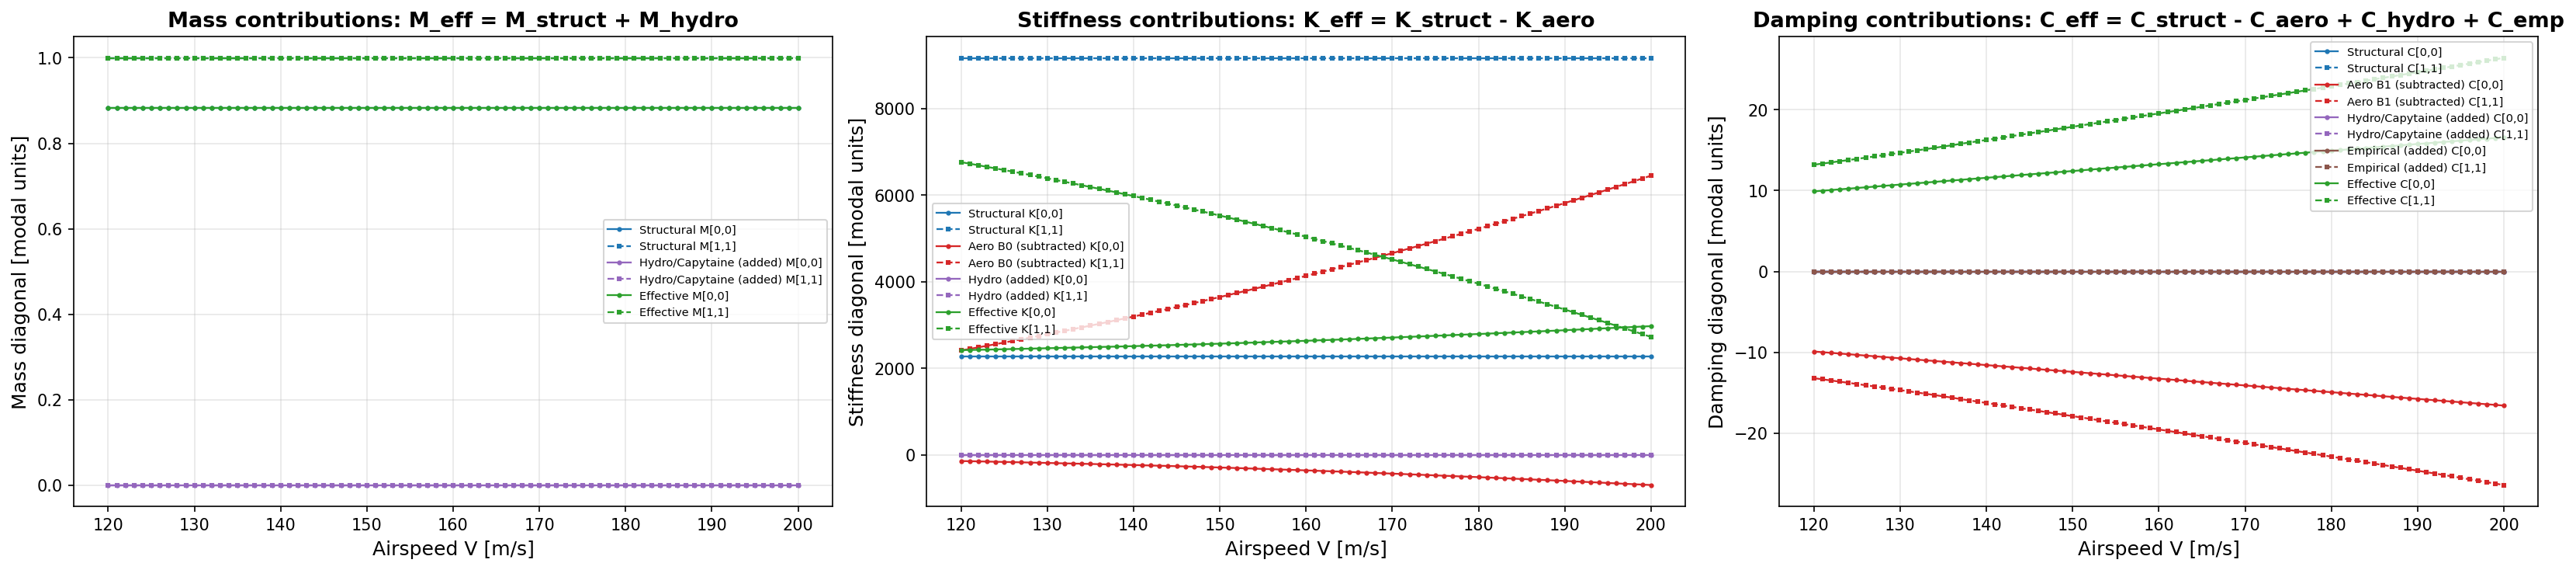

Data behind this chart, as committed beside it:
Velocity_m_s, M_structural_00, M_structural_11, M_structural_01, M_structural_10, M_hydro_Capytaine_00, M_hydro_Capytaine_11, M_hydro_Capytaine_01, M_hydro_Capytaine_10, M_effective_00, M_effective_11, M_effective_01, M_effective_10, M_balance_residual_00, M_balance_residual_11, M_balance_residual_01, M_balance_residual_10, K_structural_00, K_structural_11, K_structural_01, K_structural_10, K_aerodynamic_B0_00, K_aerodynamic_B0_11, K_aerodynamic_B0_01
1.200000e+02, 8.825614e-01, 9.999930e-01, -1.193798e-01, -1.193798e-01, 0.000000e+00, 0.000000e+00, 0.000000e+00, 0.000000e+00, 8.825614e-01, 9.999930e-01, -1.193798e-01, -1.193798e-01, 0.000000e+00, 0.000000e+00, 0.000000e+00, 0.000000e+00, 2.271357e+03, 9.169045e+03, -1.094606e+03, -1.094606e+03, -1.457994e+02, 2.408877e+03, -1.931929e+03
1.210000e+02, 8.825614e-01, 9.999930e-01, -1.193798e-01, -1.193798e-01, 0.000000e+00, 0.000000e+00, 0.000000e+00, 0.000000e+00, 8.825614e-01, 9.999930e-01, -1.193798e-01, -1.193798e-01, 0.000000e+00, 0.000000e+00, 0.000000e+00, 0.000000e+00, 2.271357e+03, 9.169045e+03, -1.094606e+03, -1.094606e+03, -1.489619e+02, 2.444748e+03, -1.964855e+03
1.220000e+02, 8.825614e-01, 9.999930e-01, -1.193798e-01, -1.193798e-01, 0.000000e+00, 0.000000e+00, 0.000000e+00, 0.000000e+00, 8.825614e-01, 9.999930e-01, -1.193798e-01, -1.193798e-01, 0.000000e+00, 0.000000e+00, 0.000000e+00, 0.000000e+00, 2.271357e+03, 9.169045e+03, -1.094606e+03, -1.094606e+03, -1.532507e+02, 2.481159e+03, -1.998957e+03
1.230000e+02, 8.825614e-01, 9.999930e-01, -1.193798e-01, -1.193798e-01, 0.000000e+00, 0.000000e+00, 0.000000e+00, 0.000000e+00, 8.825614e-01, 9.999930e-01, -1.193798e-01, -1.193798e-01, 0.000000e+00, 0.000000e+00, 0.000000e+00, 0.000000e+00, 2.271357e+03, 9.169045e+03, -1.094606e+03, -1.094606e+03, -1.576416e+02, 2.517825e+03, -2.033395e+03
1.240000e+02, 8.825614e-01, 9.999930e-01, -1.193798e-01, -1.193798e-01, 0.000000e+00, 0.000000e+00, 0.000000e+00, 0.000000e+00, 8.825614e-01, 9.999930e-01, -1.193798e-01, -1.193798e-01, 0.000000e+00, 0.000000e+00, 0.000000e+00, 0.000000e+00, 2.271357e+03, 9.169045e+03, -1.094606e+03, -1.094606e+03, -1.620751e+02, 2.554744e+03, -2.068119e+03
1.250000e+02, 8.825614e-01, 9.999930e-01, -1.193798e-01, -1.193798e-01, 0.000000e+00, 0.000000e+00, 0.000000e+00, 0.000000e+00, 8.825614e-01, 9.999930e-01, -1.193798e-01, -1.193798e-01, 0.000000e+00, 0.000000e+00, 0.000000e+00, 0.000000e+00, 2.271357e+03, 9.169045e+03, -1.094606e+03, -1.094606e+03, -1.665482e+02, 2.591917e+03, -2.103127e+03
1.260000e+02, 8.825614e-01, 9.999930e-01, -1.193798e-01, -1.193798e-01, 0.000000e+00, 0.000000e+00, 0.000000e+00, 0.000000e+00, 8.825614e-01, 9.999930e-01, -1.193798e-01, -1.193798e-01, 0.000000e+00, 0.000000e+00, 0.000000e+00, 0.000000e+00, 2.271357e+03, 9.169045e+03, -1.094606e+03, -1.094606e+03, -1.710616e+02, 2.629340e+03, -2.138420e+03
1.270000e+02, 8.825614e-01, 9.999930e-01, -1.193798e-01, -1.193798e-01, 0.000000e+00, 0.000000e+00, 0.000000e+00, 0.000000e+00, 8.825614e-01, 9.999930e-01, -1.193798e-01, -1.193798e-01, 0.000000e+00, 0.000000e+00, 0.000000e+00, 0.000000e+00, 2.271357e+03, 9.169045e+03, -1.094606e+03, -1.094606e+03, -1.756163e+02, 2.667017e+03, -2.173999e+03
1.280000e+02, 8.825614e-01, 9.999930e-01, -1.193798e-01, -1.193798e-01, 0.000000e+00, 0.000000e+00, 0.000000e+00, 0.000000e+00, 8.825614e-01, 9.999930e-01, -1.193798e-01, -1.193798e-01, 0.000000e+00, 0.000000e+00, 0.000000e+00, 0.000000e+00, 2.271357e+03, 9.169045e+03, -1.094606e+03, -1.094606e+03, -1.802139e+02, 2.705317e+03, -2.209864e+03
1.290000e+02, 8.825614e-01, 9.999930e-01, -1.193798e-01, -1.193798e-01, 0.000000e+00, 0.000000e+00, 0.000000e+00, 0.000000e+00, 8.825614e-01, 9.999930e-01, -1.193798e-01, -1.193798e-01, 0.000000e+00, 0.000000e+00, 0.000000e+00, 0.000000e+00, 2.271357e+03, 9.169045e+03, -1.094606e+03, -1.094606e+03, -1.848560e+02, 2.744234e+03, -2.246018e+03
1.300000e+02, 8.825614e-01, 9.999930e-01, -1.193798e-01, -1.193798e-01, 0.000000e+00, 0.000000e+00, 0.000000e+00, 0.000000e+00, 8.825614e-01, 9.999930e-01, -1.193798e-01, -1.193798e-01, 0.000000e+00, 0.000000e+00, 0.000000e+00, 0.000000e+00, 2.271357e+03, 9.169045e+03, -1.094606e+03, -1.094606e+03, -1.895450e+02, 2.783420e+03, -2.282462e+03
1.310000e+02, 8.825614e-01, 9.999930e-01, -1.193798e-01, -1.193798e-01, 0.000000e+00, 0.000000e+00, 0.000000e+00, 0.000000e+00, 8.825614e-01, 9.999930e-01, -1.193798e-01, -1.193798e-01, 0.000000e+00, 0.000000e+00, 0.000000e+00, 0.000000e+00, 2.271357e+03, 9.169045e+03, -1.094606e+03, -1.094606e+03, -1.942833e+02, 2.822876e+03, -2.319199e+03
1.320000e+02, 8.825614e-01, 9.999930e-01, -1.193798e-01, -1.193798e-01, 0.000000e+00, 0.000000e+00, 0.000000e+00, 0.000000e+00, 8.825614e-01, 9.999930e-01, -1.193798e-01, -1.193798e-01, 0.000000e+00, 0.000000e+00, 0.000000e+00, 0.000000e+00, 2.271357e+03, 9.169045e+03, -1.094606e+03, -1.094606e+03, -1.989972e+02, 2.862604e+03, -2.356252e+03
1.330000e+02, 8.825614e-01, 9.999930e-01, -1.193798e-01, -1.193798e-01, 0.000000e+00, 0.000000e+00, 0.000000e+00, 0.000000e+00, 8.825614e-01, 9.999930e-01, -1.193798e-01, -1.193798e-01, 0.000000e+00, 0.000000e+00, 0.000000e+00, 0.000000e+00, 2.271357e+03, 9.169045e+03, -1.094606e+03, -1.094606e+03, -2.036224e+02, 2.902605e+03, -2.393653e+03
1.340000e+02, 8.825614e-01, 9.999930e-01, -1.193798e-01, -1.193798e-01, 0.000000e+00, 0.000000e+00, 0.000000e+00, 0.000000e+00, 8.825614e-01, 9.999930e-01, -1.193798e-01, -1.193798e-01, 0.000000e+00, 0.000000e+00, 0.000000e+00, 0.000000e+00, 2.271357e+03, 9.169045e+03, -1.094606e+03, -1.094606e+03, -2.083051e+02, 2.942877e+03, -2.431357e+03
1.350000e+02, 8.825614e-01, 9.999930e-01, -1.193798e-01, -1.193798e-01, 0.000000e+00, 0.000000e+00, 0.000000e+00, 0.000000e+00, 8.825614e-01, 9.999930e-01, -1.193798e-01, -1.193798e-01, 0.000000e+00, 0.000000e+00, 0.000000e+00, 0.000000e+00, 2.271357e+03, 9.169045e+03, -1.094606e+03, -1.094606e+03, -2.130478e+02, 2.983422e+03, -2.469369e+03
1.360000e+02, 8.825614e-01, 9.999930e-01, -1.193798e-01, -1.193798e-01, 0.000000e+00, 0.000000e+00, 0.000000e+00, 0.000000e+00, 8.825614e-01, 9.999930e-01, -1.193798e-01, -1.193798e-01, 0.000000e+00, 0.000000e+00, 0.000000e+00, 0.000000e+00, 2.271357e+03, 9.169045e+03, -1.094606e+03, -1.094606e+03, -2.178550e+02, 3.024864e+03, -2.507692e+03
1.370000e+02, 8.825614e-01, 9.999930e-01, -1.193798e-01, -1.193798e-01, 0.000000e+00, 0.000000e+00, 0.000000e+00, 0.000000e+00, 8.825614e-01, 9.999930e-01, -1.193798e-01, -1.193798e-01, 0.000000e+00, 0.000000e+00, 0.000000e+00, 0.000000e+00, 2.271357e+03, 9.169045e+03, -1.094606e+03, -1.094606e+03, -2.227317e+02, 3.065481e+03, -2.546331e+03
1.380000e+02, 8.825614e-01, 9.999930e-01, -1.193798e-01, -1.193798e-01, 0.000000e+00, 0.000000e+00, 0.000000e+00, 0.000000e+00, 8.825614e-01, 9.999930e-01, -1.193798e-01, -1.193798e-01, 0.000000e+00, 0.000000e+00, 0.000000e+00, 0.000000e+00, 2.271357e+03, 9.169045e+03, -1.094606e+03, -1.094606e+03, -2.276829e+02, 3.107701e+03, -2.585291e+03
1.390000e+02, 8.825614e-01, 9.999930e-01, -1.193798e-01, -1.193798e-01, 0.000000e+00, 0.000000e+00, 0.000000e+00, 0.000000e+00, 8.825614e-01, 9.999930e-01, -1.193798e-01, -1.193798e-01, 0.000000e+00, 0.000000e+00, 0.000000e+00, 0.000000e+00, 2.271357e+03, 9.169045e+03, -1.094606e+03, -1.094606e+03, -2.327143e+02, 3.150218e+03, -2.624578e+03
1.400000e+02, 8.825614e-01, 9.999930e-01, -1.193798e-01, -1.193798e-01, 0.000000e+00, 0.000000e+00, 0.000000e+00, 0.000000e+00, 8.825614e-01, 9.999930e-01, -1.193798e-01, -1.193798e-01, 0.000000e+00, 0.000000e+00, 0.000000e+00, 0.000000e+00, 2.271357e+03, 9.169045e+03, -1.094606e+03, -1.094606e+03, -2.378314e+02, 3.193035e+03, -2.664196e+03
1.410000e+02, 8.825614e-01, 9.999930e-01, -1.193798e-01, -1.193798e-01, 0.000000e+00, 0.000000e+00, 0.000000e+00, 0.000000e+00, 8.825614e-01, 9.999930e-01, -1.193798e-01, -1.193798e-01, 0.000000e+00, 0.000000e+00, 0.000000e+00, 0.000000e+00, 2.271357e+03, 9.169045e+03, -1.094606e+03, -1.094606e+03, -2.430396e+02, 3.236154e+03, -2.704152e+03
1.420000e+02, 8.825614e-01, 9.999930e-01, -1.193798e-01, -1.193798e-01, 0.000000e+00, 0.000000e+00, 0.000000e+00, 0.000000e+00, 8.825614e-01, 9.999930e-01, -1.193798e-01, -1.193798e-01, 0.000000e+00, 0.000000e+00, 0.000000e+00, 0.000000e+00, 2.271357e+03, 9.169045e+03, -1.094606e+03, -1.094606e+03, -2.483442e+02, 3.279578e+03, -2.744450e+03
1.430000e+02, 8.825614e-01, 9.999930e-01, -1.193798e-01, -1.193798e-01, 0.000000e+00, 0.000000e+00, 0.000000e+00, 0.000000e+00, 8.825614e-01, 9.999930e-01, -1.193798e-01, -1.193798e-01, 0.000000e+00, 0.000000e+00, 0.000000e+00, 0.000000e+00, 2.271357e+03, 9.169045e+03, -1.094606e+03, -1.094606e+03, -2.537502e+02, 3.323298e+03, -2.785096e+03
1.440000e+02, 8.825614e-01, 9.999930e-01, -1.193798e-01, -1.193798e-01, 0.000000e+00, 0.000000e+00, 0.000000e+00, 0.000000e+00, 8.825614e-01, 9.999930e-01, -1.193798e-01, -1.193798e-01, 0.000000e+00, 0.000000e+00, 0.000000e+00, 0.000000e+00, 2.271357e+03, 9.169045e+03, -1.094606e+03, -1.094606e+03, -2.592620e+02, 3.367660e+03, -2.826093e+03
1.450000e+02, 8.825614e-01, 9.999930e-01, -1.193798e-01, -1.193798e-01, 0.000000e+00, 0.000000e+00, 0.000000e+00, 0.000000e+00, 8.825614e-01, 9.999930e-01, -1.193798e-01, -1.193798e-01, 0.000000e+00, 0.000000e+00, 0.000000e+00, 0.000000e+00, 2.271357e+03, 9.169045e+03, -1.094606e+03, -1.094606e+03, -2.648835e+02, 3.412813e+03, -2.867446e+03
1.460000e+02, 8.825614e-01, 9.999930e-01, -1.193798e-01, -1.193798e-01, 0.000000e+00, 0.000000e+00, 0.000000e+00, 0.000000e+00, 8.825614e-01, 9.999930e-01, -1.193798e-01, -1.193798e-01, 0.000000e+00, 0.000000e+00, 0.000000e+00, 0.000000e+00, 2.271357e+03, 9.169045e+03, -1.094606e+03, -1.094606e+03, -2.706178e+02, 3.458284e+03, -2.909157e+03
1.470000e+02, 8.825614e-01, 9.999930e-01, -1.193798e-01, -1.193798e-01, 0.000000e+00, 0.000000e+00, 0.000000e+00, 0.000000e+00, 8.825614e-01, 9.999930e-01, -1.193798e-01, -1.193798e-01, 0.000000e+00, 0.000000e+00, 0.000000e+00, 0.000000e+00, 2.271357e+03, 9.169045e+03, -1.094606e+03, -1.094606e+03, -2.764674e+02, 3.504074e+03, -2.951229e+03
1.480000e+02, 8.825614e-01, 9.999930e-01, -1.193798e-01, -1.193798e-01, 0.000000e+00, 0.000000e+00, 0.000000e+00, 0.000000e+00, 8.825614e-01, 9.999930e-01, -1.193798e-01, -1.193798e-01, 0.000000e+00, 0.000000e+00, 0.000000e+00, 0.000000e+00, 2.271357e+03, 9.169045e+03, -1.094606e+03, -1.094606e+03, -2.824341e+02, 3.550181e+03, -2.993664e+03
1.490000e+02, 8.825614e-01, 9.999930e-01, -1.193798e-01, -1.193798e-01, 0.000000e+00, 0.000000e+00, 0.000000e+00, 0.000000e+00, 8.825614e-01, 9.999930e-01, -1.193798e-01, -1.193798e-01, 0.000000e+00, 0.000000e+00, 0.000000e+00, 0.000000e+00, 2.271357e+03, 9.169045e+03, -1.094606e+03, -1.094606e+03, -2.885191e+02, 3.596609e+03, -3.036463e+03
1.500000e+02, 8.825614e-01, 9.999930e-01, -1.193798e-01, -1.193798e-01, 0.000000e+00, 0.000000e+00, 0.000000e+00, 0.000000e+00, 8.825614e-01, 9.999930e-01, -1.193798e-01, -1.193798e-01, 0.000000e+00, 0.000000e+00, 0.000000e+00, 0.000000e+00, 2.271357e+03, 9.169045e+03, -1.094606e+03, -1.094606e+03, -2.947229e+02, 3.643358e+03, -3.079626e+03
1.510000e+02, 8.825614e-01, 9.999930e-01, -1.193798e-01, -1.193798e-01, 0.000000e+00, 0.000000e+00, 0.000000e+00, 0.000000e+00, 8.825614e-01, 9.999930e-01, -1.193798e-01, -1.193798e-01, 0.000000e+00, 0.000000e+00, 0.000000e+00, 0.000000e+00, 2.271357e+03, 9.169045e+03, -1.094606e+03, -1.094606e+03, -3.010454e+02, 3.690428e+03, -3.123154e+03
1.520000e+02, 8.825614e-01, 9.999930e-01, -1.193798e-01, -1.193798e-01, 0.000000e+00, 0.000000e+00, 0.000000e+00, 0.000000e+00, 8.825614e-01, 9.999930e-01, -1.193798e-01, -1.193798e-01, 0.000000e+00, 0.000000e+00, 0.000000e+00, 0.000000e+00, 2.271357e+03, 9.169045e+03, -1.094606e+03, -1.094606e+03, -3.074863e+02, 3.737819e+03, -3.167045e+03
1.530000e+02, 8.825614e-01, 9.999930e-01, -1.193798e-01, -1.193798e-01, 0.000000e+00, 0.000000e+00, 0.000000e+00, 0.000000e+00, 8.825614e-01, 9.999930e-01, -1.193798e-01, -1.193798e-01, 0.000000e+00, 0.000000e+00, 0.000000e+00, 0.000000e+00, 2.271357e+03, 9.169045e+03, -1.094606e+03, -1.094606e+03, -3.140448e+02, 3.785531e+03, -3.211300e+03
1.540000e+02, 8.825614e-01, 9.999930e-01, -1.193798e-01, -1.193798e-01, 0.000000e+00, 0.000000e+00, 0.000000e+00, 0.000000e+00, 8.825614e-01, 9.999930e-01, -1.193798e-01, -1.193798e-01, 0.000000e+00, 0.000000e+00, 0.000000e+00, 0.000000e+00, 2.271357e+03, 9.169045e+03, -1.094606e+03, -1.094606e+03, -3.207198e+02, 3.833556e+03, -3.255916e+03
1.550000e+02, 8.825614e-01, 9.999930e-01, -1.193798e-01, -1.193798e-01, 0.000000e+00, 0.000000e+00, 0.000000e+00, 0.000000e+00, 8.825614e-01, 9.999930e-01, -1.193798e-01, -1.193798e-01, 0.000000e+00, 0.000000e+00, 0.000000e+00, 0.000000e+00, 2.271357e+03, 9.169045e+03, -1.094606e+03, -1.094606e+03, -3.275101e+02, 3.882206e+03, -3.300894e+03
1.560000e+02, 8.825614e-01, 9.999930e-01, -1.193798e-01, -1.193798e-01, 0.000000e+00, 0.000000e+00, 0.000000e+00, 0.000000e+00, 8.825614e-01, 9.999930e-01, -1.193798e-01, -1.193798e-01, 0.000000e+00, 0.000000e+00, 0.000000e+00, 0.000000e+00, 2.271357e+03, 9.169045e+03, -1.094606e+03, -1.094606e+03, -3.341062e+02, 3.931579e+03, -3.346398e+03
1.570000e+02, 8.825614e-01, 9.999930e-01, -1.193798e-01, -1.193798e-01, 0.000000e+00, 0.000000e+00, 0.000000e+00, 0.000000e+00, 8.825614e-01, 9.999930e-01, -1.193798e-01, -1.193798e-01, 0.000000e+00, 0.000000e+00, 0.000000e+00, 0.000000e+00, 2.271357e+03, 9.169045e+03, -1.094606e+03, -1.094606e+03, -3.407662e+02, 3.981273e+03, -3.392297e+03
1.580000e+02, 8.825614e-01, 9.999930e-01, -1.193798e-01, -1.193798e-01, 0.000000e+00, 0.000000e+00, 0.000000e+00, 0.000000e+00, 8.825614e-01, 9.999930e-01, -1.193798e-01, -1.193798e-01, 0.000000e+00, 0.000000e+00, 0.000000e+00, 0.000000e+00, 2.271357e+03, 9.169045e+03, -1.094606e+03, -1.094606e+03, -3.475276e+02, 4.031287e+03, -3.438560e+03
1.590000e+02, 8.825614e-01, 9.999930e-01, -1.193798e-01, -1.193798e-01, 0.000000e+00, 0.000000e+00, 0.000000e+00, 0.000000e+00, 8.825614e-01, 9.999930e-01, -1.193798e-01, -1.193798e-01, 0.000000e+00, 0.000000e+00, 0.000000e+00, 0.000000e+00, 2.271357e+03, 9.169045e+03, -1.094606e+03, -1.094606e+03, -3.543883e+02, 4.081623e+03, -3.485186e+03
1.600000e+02, 8.825614e-01, 9.999930e-01, -1.193798e-01, -1.193798e-01, 0.000000e+00, 0.000000e+00, 0.000000e+00, 0.000000e+00, 8.825614e-01, 9.999930e-01, -1.193798e-01, -1.193798e-01, 0.000000e+00, 0.000000e+00, 0.000000e+00, 0.000000e+00, 2.271357e+03, 9.169045e+03, -1.094606e+03, -1.094606e+03, -3.613470e+02, 4.132278e+03, -3.532172e+03
1.610000e+02, 8.825614e-01, 9.999930e-01, -1.193798e-01, -1.193798e-01, 0.000000e+00, 0.000000e+00, 0.000000e+00, 0.000000e+00, 8.825614e-01, 9.999930e-01, -1.193798e-01, -1.193798e-01, 0.000000e+00, 0.000000e+00, 0.000000e+00, 0.000000e+00, 2.271357e+03, 9.169045e+03, -1.094606e+03, -1.094606e+03, -3.684026e+02, 4.183254e+03, -3.579516e+03
1.620000e+02, 8.825614e-01, 9.999930e-01, -1.193798e-01, -1.193798e-01, 0.000000e+00, 0.000000e+00, 0.000000e+00, 0.000000e+00, 8.825614e-01, 9.999930e-01, -1.193798e-01, -1.193798e-01, 0.000000e+00, 0.000000e+00, 0.000000e+00, 0.000000e+00, 2.271357e+03, 9.169045e+03, -1.094606e+03, -1.094606e+03, -3.755539e+02, 4.234548e+03, -3.627219e+03
1.630000e+02, 8.825614e-01, 9.999930e-01, -1.193798e-01, -1.193798e-01, 0.000000e+00, 0.000000e+00, 0.000000e+00, 0.000000e+00, 8.825614e-01, 9.999930e-01, -1.193798e-01, -1.193798e-01, 0.000000e+00, 0.000000e+00, 0.000000e+00, 0.000000e+00, 2.271357e+03, 9.169045e+03, -1.094606e+03, -1.094606e+03, -3.827998e+02, 4.286160e+03, -3.675277e+03
1.640000e+02, 8.825614e-01, 9.999930e-01, -1.193798e-01, -1.193798e-01, 0.000000e+00, 0.000000e+00, 0.000000e+00, 0.000000e+00, 8.825614e-01, 9.999930e-01, -1.193798e-01, -1.193798e-01, 0.000000e+00, 0.000000e+00, 0.000000e+00, 0.000000e+00, 2.271357e+03, 9.169045e+03, -1.094606e+03, -1.094606e+03, -3.901394e+02, 4.338092e+03, -3.723691e+03
1.650000e+02, 8.825614e-01, 9.999930e-01, -1.193798e-01, -1.193798e-01, 0.000000e+00, 0.000000e+00, 0.000000e+00, 0.000000e+00, 8.825614e-01, 9.999930e-01, -1.193798e-01, -1.193798e-01, 0.000000e+00, 0.000000e+00, 0.000000e+00, 0.000000e+00, 2.271357e+03, 9.169045e+03, -1.094606e+03, -1.094606e+03, -3.975718e+02, 4.390343e+03, -3.772459e+03
1.660000e+02, 8.825614e-01, 9.999930e-01, -1.193798e-01, -1.193798e-01, 0.000000e+00, 0.000000e+00, 0.000000e+00, 0.000000e+00, 8.825614e-01, 9.999930e-01, -1.193798e-01, -1.193798e-01, 0.000000e+00, 0.000000e+00, 0.000000e+00, 0.000000e+00, 2.271357e+03, 9.169045e+03, -1.094606e+03, -1.094606e+03, -4.050961e+02, 4.442911e+03, -3.821580e+03
1.670000e+02, 8.825614e-01, 9.999930e-01, -1.193798e-01, -1.193798e-01, 0.000000e+00, 0.000000e+00, 0.000000e+00, 0.000000e+00, 8.825614e-01, 9.999930e-01, -1.193798e-01, -1.193798e-01, 0.000000e+00, 0.000000e+00, 0.000000e+00, 0.000000e+00, 2.271357e+03, 9.169045e+03, -1.094606e+03, -1.094606e+03, -4.127115e+02, 4.495798e+03, -3.871053e+03
1.680000e+02, 8.825614e-01, 9.999930e-01, -1.193798e-01, -1.193798e-01, 0.000000e+00, 0.000000e+00, 0.000000e+00, 0.000000e+00, 8.825614e-01, 9.999930e-01, -1.193798e-01, -1.193798e-01, 0.000000e+00, 0.000000e+00, 0.000000e+00, 0.000000e+00, 2.271357e+03, 9.169045e+03, -1.094606e+03, -1.094606e+03, -4.204175e+02, 4.549000e+03, -3.920877e+03
1.690000e+02, 8.825614e-01, 9.999930e-01, -1.193798e-01, -1.193798e-01, 0.000000e+00, 0.000000e+00, 0.000000e+00, 0.000000e+00, 8.825614e-01, 9.999930e-01, -1.193798e-01, -1.193798e-01, 0.000000e+00, 0.000000e+00, 0.000000e+00, 0.000000e+00, 2.271357e+03, 9.169045e+03, -1.094606e+03, -1.094606e+03, -4.282133e+02, 4.602518e+03, -3.971052e+03
1.700000e+02, 8.825614e-01, 9.999930e-01, -1.193798e-01, -1.193798e-01, 0.000000e+00, 0.000000e+00, 0.000000e+00, 0.000000e+00, 8.825614e-01, 9.999930e-01, -1.193798e-01, -1.193798e-01, 0.000000e+00, 0.000000e+00, 0.000000e+00, 0.000000e+00, 2.271357e+03, 9.169045e+03, -1.094606e+03, -1.094606e+03, -4.360985e+02, 4.656833e+03, -4.021577e+03
1.710000e+02, 8.825614e-01, 9.999930e-01, -1.193798e-01, -1.193798e-01, 0.000000e+00, 0.000000e+00, 0.000000e+00, 0.000000e+00, 8.825614e-01, 9.999930e-01, -1.193798e-01, -1.193798e-01, 0.000000e+00, 0.000000e+00, 0.000000e+00, 0.000000e+00, 2.271357e+03, 9.169045e+03, -1.094606e+03, -1.094606e+03, -4.440725e+02, 4.711600e+03, -4.072451e+03
1.720000e+02, 8.825614e-01, 9.999930e-01, -1.193798e-01, -1.193798e-01, 0.000000e+00, 0.000000e+00, 0.000000e+00, 0.000000e+00, 8.825614e-01, 9.999930e-01, -1.193798e-01, -1.193798e-01, 0.000000e+00, 0.000000e+00, 0.000000e+00, 0.000000e+00, 2.271357e+03, 9.169045e+03, -1.094606e+03, -1.094606e+03, -4.521350e+02, 4.766687e+03, -4.123674e+03
1.730000e+02, 8.825614e-01, 9.999930e-01, -1.193798e-01, -1.193798e-01, 0.000000e+00, 0.000000e+00, 0.000000e+00, 0.000000e+00, 8.825614e-01, 9.999930e-01, -1.193798e-01, -1.193798e-01, 0.000000e+00, 0.000000e+00, 0.000000e+00, 0.000000e+00, 2.271357e+03, 9.169045e+03, -1.094606e+03, -1.094606e+03, -4.602856e+02, 4.822095e+03, -4.175245e+03
1.740000e+02, 8.825614e-01, 9.999930e-01, -1.193798e-01, -1.193798e-01, 0.000000e+00, 0.000000e+00, 0.000000e+00, 0.000000e+00, 8.825614e-01, 9.999930e-01, -1.193798e-01, -1.193798e-01, 0.000000e+00, 0.000000e+00, 0.000000e+00, 0.000000e+00, 2.271357e+03, 9.169045e+03, -1.094606e+03, -1.094606e+03, -4.685241e+02, 4.877824e+03, -4.227164e+03
1.750000e+02, 8.825614e-01, 9.999930e-01, -1.193798e-01, -1.193798e-01, 0.000000e+00, 0.000000e+00, 0.000000e+00, 0.000000e+00, 8.825614e-01, 9.999930e-01, -1.193798e-01, -1.193798e-01, 0.000000e+00, 0.000000e+00, 0.000000e+00, 0.000000e+00, 2.271357e+03, 9.169045e+03, -1.094606e+03, -1.094606e+03, -4.768500e+02, 4.933874e+03, -4.279431e+03
1.760000e+02, 8.825614e-01, 9.999930e-01, -1.193798e-01, -1.193798e-01, 0.000000e+00, 0.000000e+00, 0.000000e+00, 0.000000e+00, 8.825614e-01, 9.999930e-01, -1.193798e-01, -1.193798e-01, 0.000000e+00, 0.000000e+00, 0.000000e+00, 0.000000e+00, 2.271357e+03, 9.169045e+03, -1.094606e+03, -1.094606e+03, -4.849564e+02, 4.990245e+03, -4.332378e+03
1.770000e+02, 8.825614e-01, 9.999930e-01, -1.193798e-01, -1.193798e-01, 0.000000e+00, 0.000000e+00, 0.000000e+00, 0.000000e+00, 8.825614e-01, 9.999930e-01, -1.193798e-01, -1.193798e-01, 0.000000e+00, 0.000000e+00, 0.000000e+00, 0.000000e+00, 2.271357e+03, 9.169045e+03, -1.094606e+03, -1.094606e+03, -4.930440e+02, 5.046937e+03, -4.385810e+03
1.780000e+02, 8.825614e-01, 9.999930e-01, -1.193798e-01, -1.193798e-01, 0.000000e+00, 0.000000e+00, 0.000000e+00, 0.000000e+00, 8.825614e-01, 9.999930e-01, -1.193798e-01, -1.193798e-01, 0.000000e+00, 0.000000e+00, 0.000000e+00, 0.000000e+00, 2.271357e+03, 9.169045e+03, -1.094606e+03, -1.094606e+03, -5.012134e+02, 5.103949e+03, -4.439602e+03
1.790000e+02, 8.825614e-01, 9.999930e-01, -1.193798e-01, -1.193798e-01, 0.000000e+00, 0.000000e+00, 0.000000e+00, 0.000000e+00, 8.825614e-01, 9.999930e-01, -1.193798e-01, -1.193798e-01, 0.000000e+00, 0.000000e+00, 0.000000e+00, 0.000000e+00, 2.271357e+03, 9.169045e+03, -1.094606e+03, -1.094606e+03, -5.094626e+02, 5.161282e+03, -4.493750e+03
... 21 more rows
